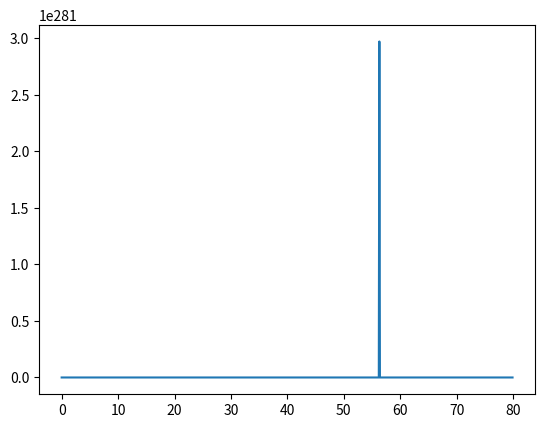

This chart was generated by the following Python code:
import numpy as np
import matplotlib.pyplot as plt

bubble_speed = 3.6  #in cms
water_height = 7    #in cm
time_to_top =  water_height/bubble_speed
total_gas = 300     #in cm^3
dissolving_rate = 40    #time to dissolve in s
gas_per_second = total_gas/dissolving_rate
gas_leaving_per_second = gas_per_second*0.75
t = np.arange(0., 80., 0.1)
res=0.1
air_volume = np.empty(len(t))


step = 0
maximum = 0 
air_volume[0]=0
for i in t:
    if t[step]<time_to_top:
        air_volume[step] = gas_per_second*i
        step += 1
    elif t[step] >= time_to_top:
        if t[step] < dissolving_rate:
            air_volume[step]=i*gas_per_second
            air_volume[step]= air_volume[step] - gas_leaving_per_second*(i-time_to_top)
            step += 1

        elif t[step] == dissolving_rate:
            maximum = air_volume[step-1]
            air_volume[step] = maximum
            step += 1
        else:
                toadd = maximum - gas_leaving_per_second*(i-dissolving_rate)
                if toadd >= 0:
                    air_volume[step]=toadd
                step += 1





for j in air_volume:
    print(j)


plt.plot(t,air_volume)
plt.show()
